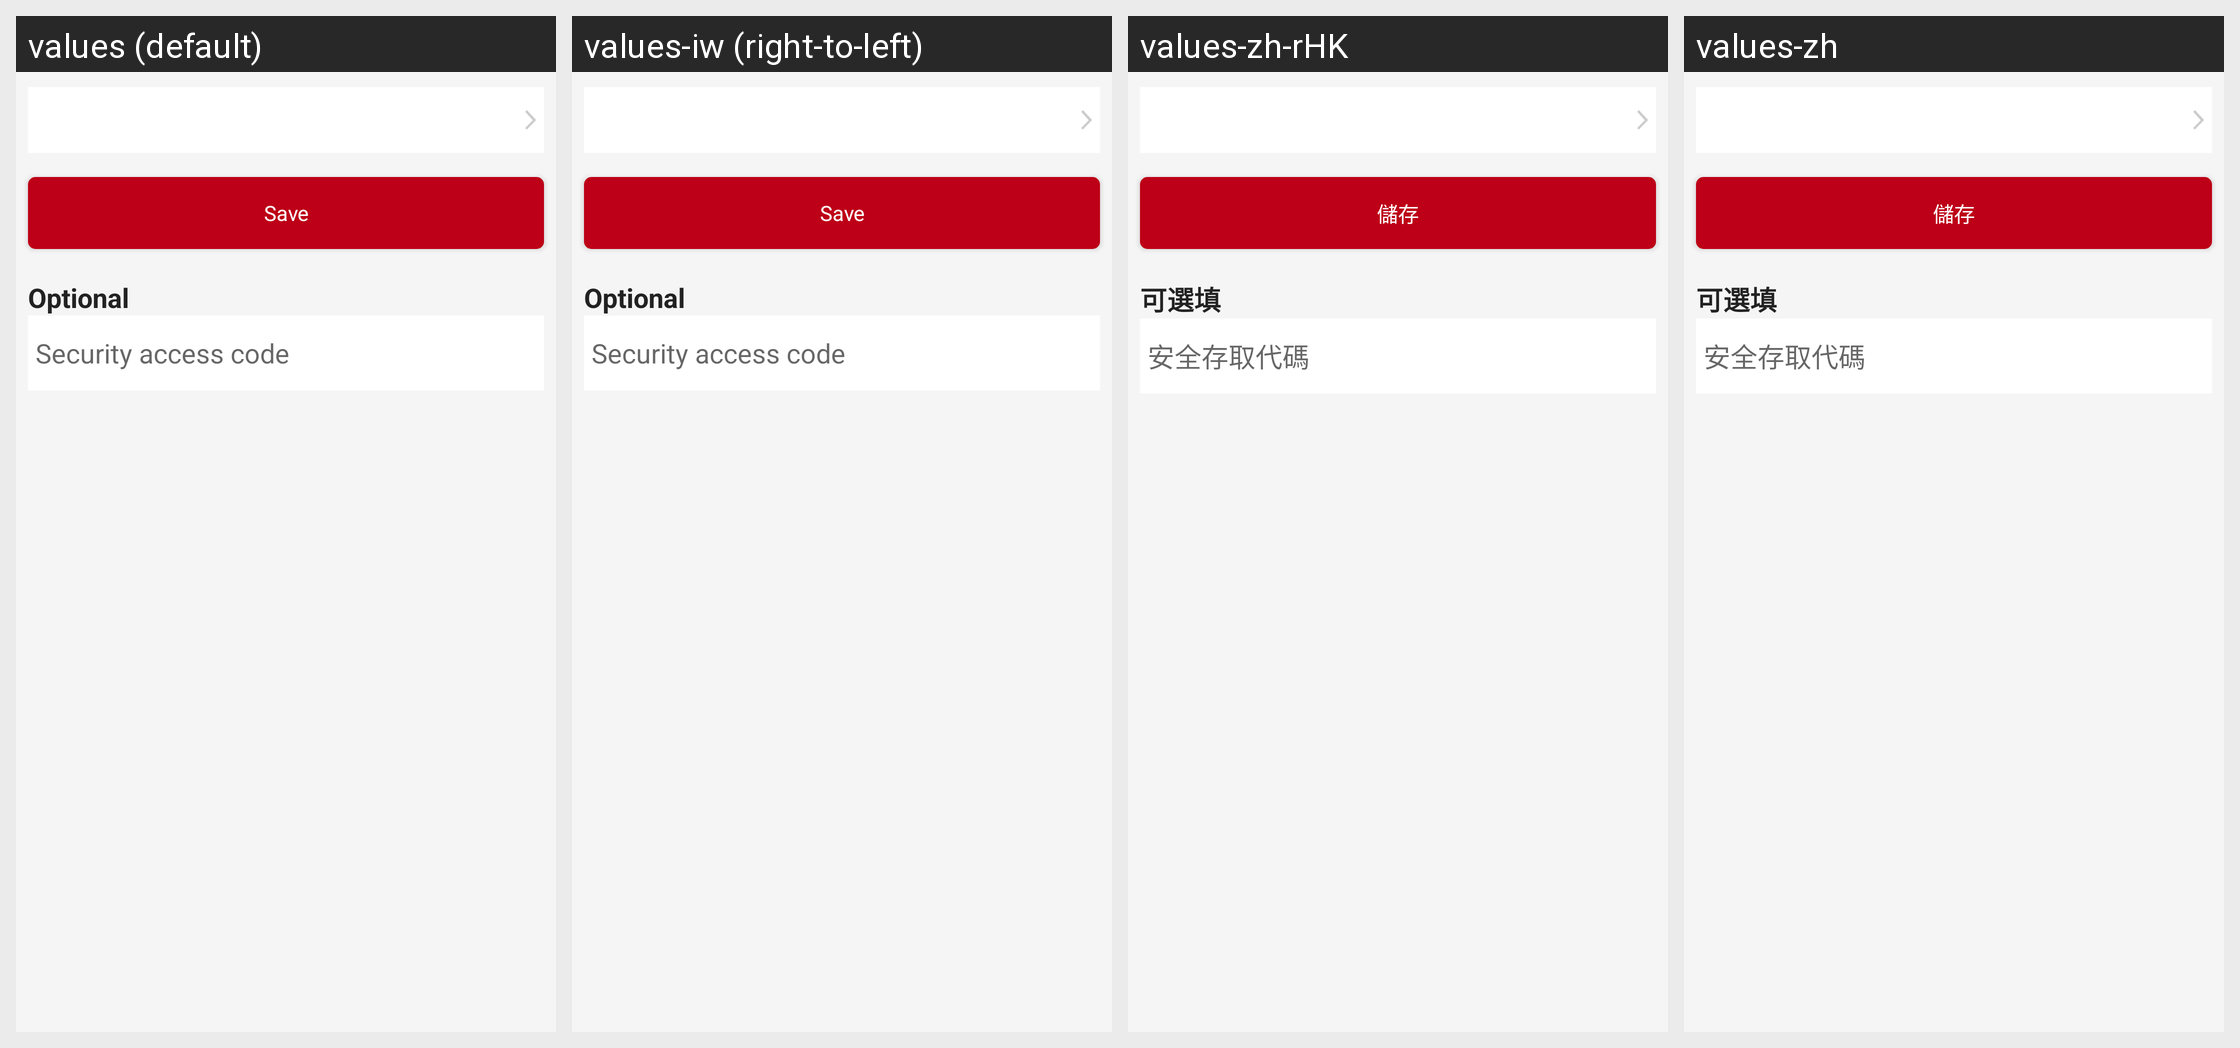

The same Android screen rendered under several of its app's locales, left to right. List the strings drawn on it with the default value and each locale's translation.
Android screen res/layout/fragment_edit_address.xml rendered under 4 locales, left to right: values (default), values-iw (right-to-left), values-zh-rHK, values-zh. Device: Nexus 5 (rendered at 1080×1920; each locale shown at half size, 540×960, under a caption strip naming it); theme AppTheme.
Other locales in the repository, not shown: values-af, values-am, values-ar, values-bg, values-ca, values-cs, values-da, values-de, values-el, values-en-rGB, values-es, values-es-rUS, values-fa, values-fi, values-fr, values-fr-rCA, values-hi, values-hr, values-hu, values-in, values-it, values-ja, values-ko, values-lt, values-lv, values-nl, values-pl, values-pt-rPT, values-ro, values-ru, values-sk, values-sl, values-sr, values-sv, values-sw, values-th, values-tr, values-uk, values-vi, values-zh-rCN, values-zh-rTW, values-zu.
Strings drawn on this screen, with the default value and each locale's value (text and hints the layout hard-codes, and strings that could not be matched under every locale, appear in the picture but are not listed):

save
  values: Save
  values-iw: Save  [not translated; the default value is used]
  values-zh-rHK: 儲存
  values-zh: 儲存

access_code_header
  values: Optional
  values-iw: Optional  [not translated; the default value is used]
  values-zh-rHK: 可選填
  values-zh: 可選填

security_access_hint
  values: Security access code
  values-iw: Security access code  [not translated; the default value is used]
  values-zh-rHK: 安全存取代碼
  values-zh: 安全存取代碼
